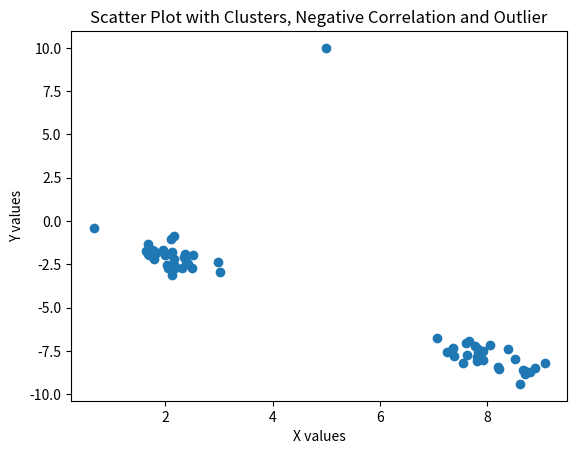

Write the Python code that produced this figure.
import numpy as np
import matplotlib.pyplot as plt


x1 = np.random.normal(2, 0.5, 30)
y1 = -x1 + np.random.normal(0, 0.5, 30)


x2 = np.random.normal(8, 0.5, 30)
y2 = -x2 + np.random.normal(0, 0.5, 30)


x = np.concatenate((x1, x2))
y = np.concatenate((y1, y2))


x = np.append(x, 5)
y = np.append(y, 10)


plt.scatter(x, y)

plt.xlabel("X values")
plt.ylabel("Y values")
plt.title("Scatter Plot with Clusters, Negative Correlation and Outlier")

plt.show()
